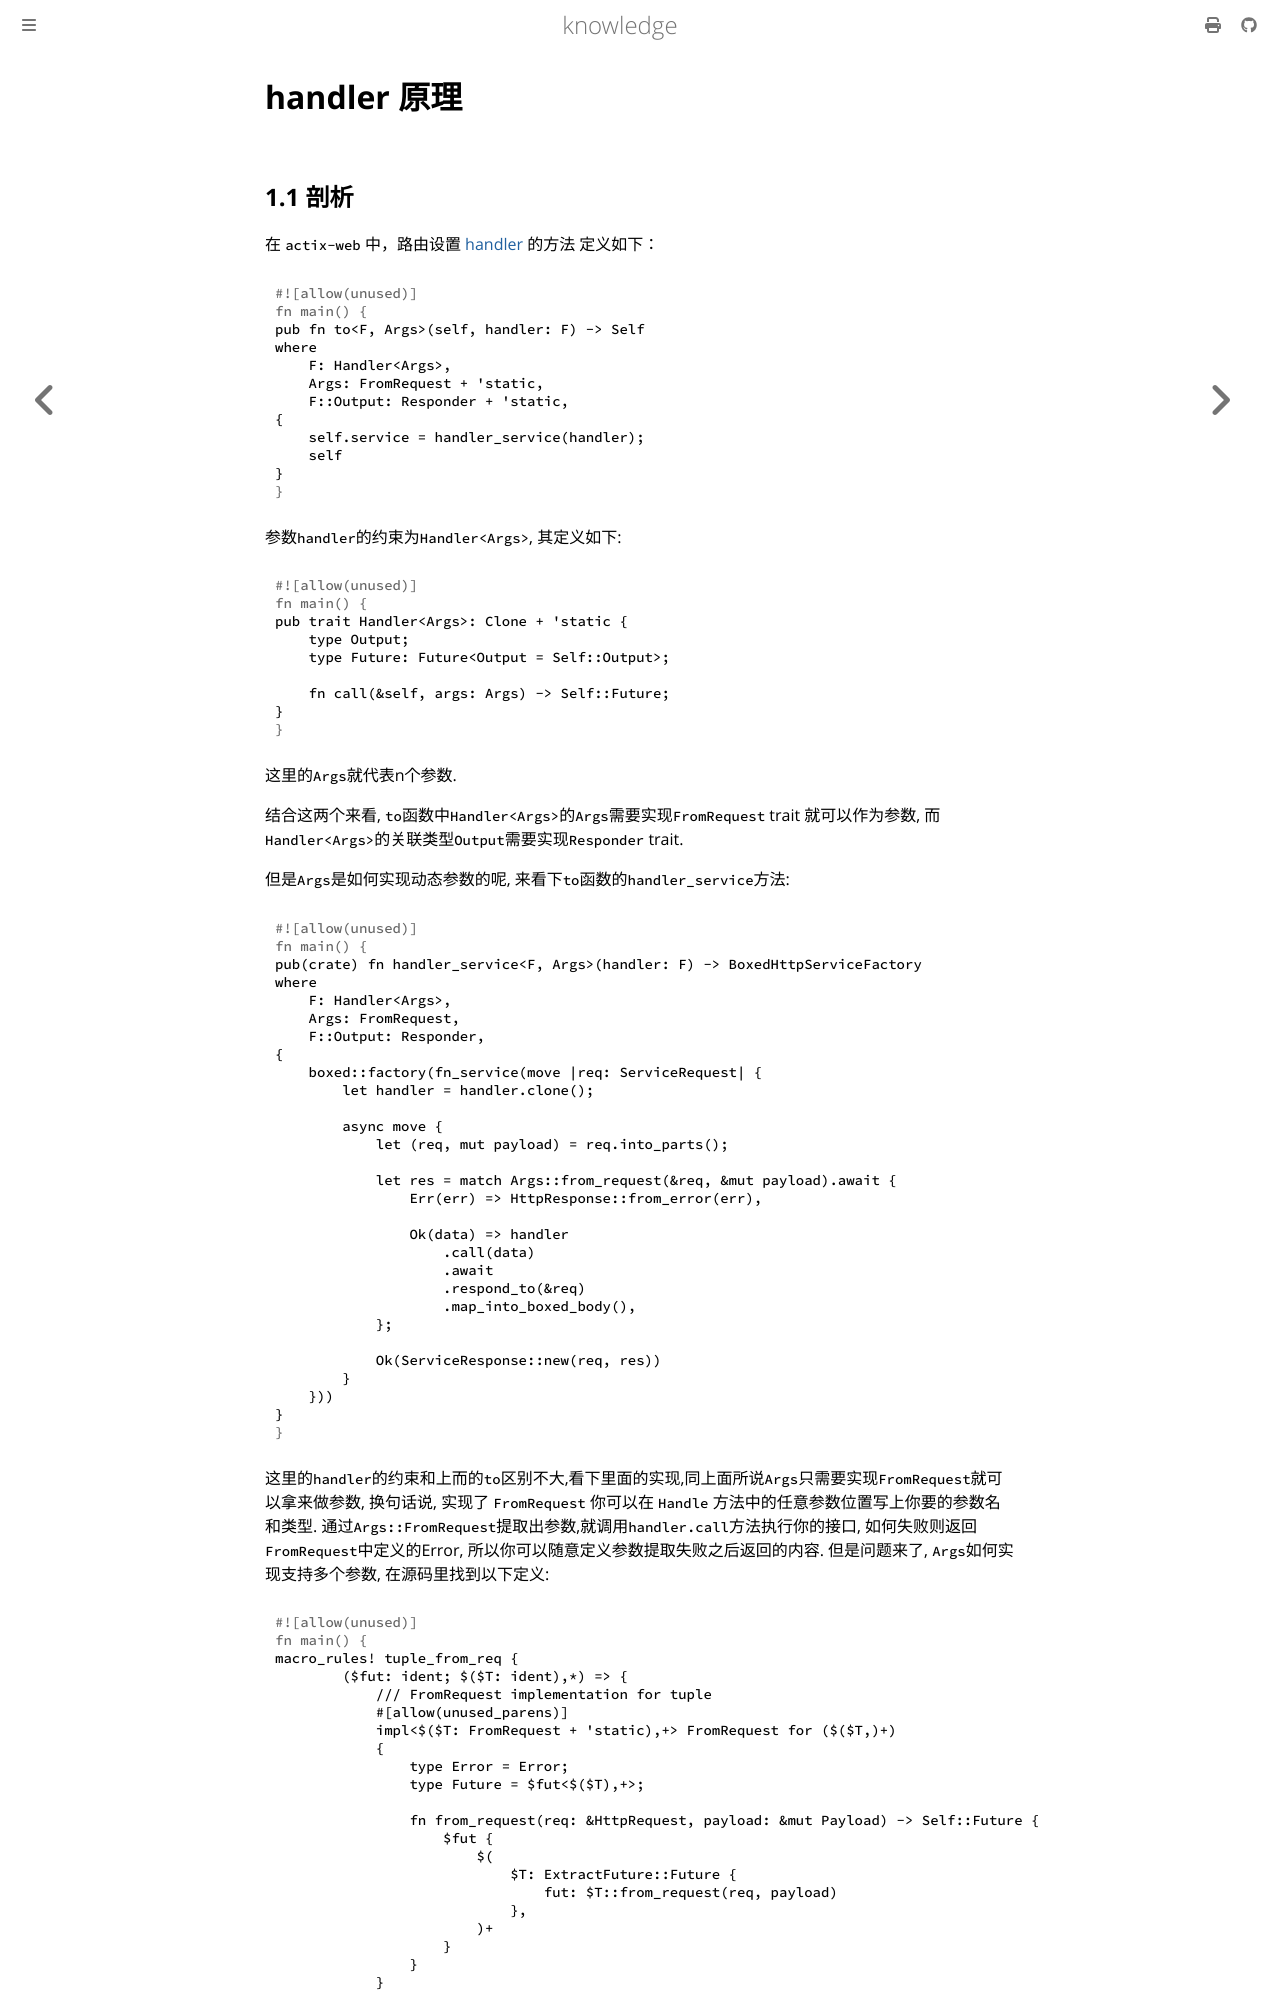

repository: thinkgos/knowledge · page: actix-web/01-handler.html · generator: mdbook

# handler 原理

## 1.1 剖析

在 `actix-web` 中，路由设置 [handler](https://docs.rs/actix-web/latest/actix_web/struct.Route.html#method.to) 的方法 定义如下：

```rust
pub fn to<F, Args>(self, handler: F) -> Self
where
    F: Handler<Args>,
    Args: FromRequest + 'static,
    F::Output: Responder + 'static,
{
    self.service = handler_service(handler);
    self
}
```

参数`handler`的约束为`Handler<Args>`, 其定义如下:

```rust
pub trait Handler<Args>: Clone + 'static {
    type Output;
    type Future: Future<Output = Self::Output>;

    fn call(&self, args: Args) -> Self::Future;
}
```

这里的`Args`就代表n个参数.

结合这两个来看, `to`函数中`Handler<Args>`的`Args`需要实现`FromRequest` trait 就可以作为参数, 而`Handler<Args>`的关联类型`Output`需要实现`Responder` trait.

但是`Args`是如何实现动态参数的呢, 来看下`to`函数的`handler_service`方法:

```rust
pub(crate) fn handler_service<F, Args>(handler: F) -> BoxedHttpServiceFactory
where
    F: Handler<Args>,
    Args: FromRequest,
    F::Output: Responder,
{
    boxed::factory(fn_service(move |req: ServiceRequest| {
        let handler = handler.clone();

        async move {
            let (req, mut payload) = req.into_parts();

            let res = match Args::from_request(&req, &mut payload).await {
                Err(err) => HttpResponse::from_error(err),

                Ok(data) => handler
                    .call(data)
                    .await
                    .respond_to(&req)
                    .map_into_boxed_body(),
            };

            Ok(ServiceResponse::new(req, res))
        }
    }))
}
```

这里的`handler`的约束和上而的`to`区别不大,看下里面的实现,同上面所说`Args`只需要实现`FromRequest`就可以拿来做参数, 换句话说, 实现了 `FromRequest` 你可以在 `Handle` 方法中的任意参数位置写上你要的参数名和类型.
通过`Args::FromRequest`提取出参数,就调用`handler.call`方法执行你的接口, 如何失败则返回`FromRequest`中定义的Error, 所以你可以随意定义参数提取失败之后返回的内容.
但是问题来了, `Args`如何实现支持多个参数, 在源码里找到以下定义:

```rust
macro_rules! tuple_from_req {
        ($fut: ident; $($T: ident),*) => {
            /// FromRequest implementation for tuple
            #[allow(unused_parens)]
            impl<$($T: FromRequest + 'static),+> FromRequest for ($($T,)+)
            {
                type Error = Error;
                type Future = $fut<$($T),+>;

                fn from_request(req: &HttpRequest, payload: &mut Payload) -> Self::Future {
                    $fut {
                        $(
                            $T: ExtractFuture::Future {
                                fut: $T::from_request(req, payload)
                            },
                        )+
                    }
                }
            }

            pin_project! {
                pub struct $fut<$($T: FromRequest),+> {
                    $(
                        #[pin]
                        $T: ExtractFuture<$T::Future, $T>,
                    )+
                }
            }

            impl<$($T: FromRequest),+> Future for $fut<$($T),+>
            {
                type Output = Result<($($T,)+), Error>;

                fn poll(self: Pin<&mut Self>, cx: &mut Context<'_>) -> Poll<Self::Output> {
                    let mut this = self.project();
